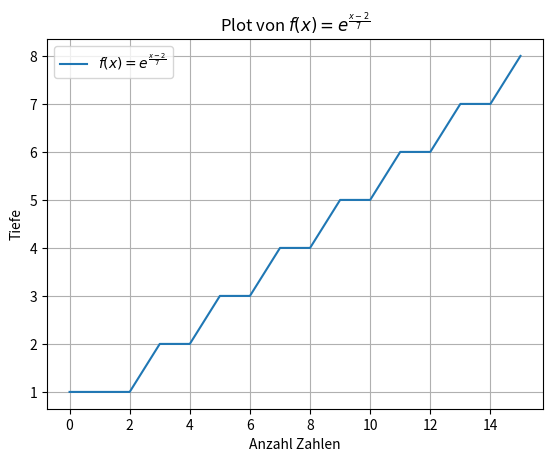

Write Python code to recreate this figure.
import matplotlib.pyplot as plt
import math

# Definiere die Funktion
def f(x):
    
    #y = int(math.exp((x-2) / 5.9)+1.5)
    y= int((x/2)+0.5)
    if y <=0:
        return 1
    
    return y

# Initialisiere Listen für x- und y-Werte
x_values = []
y_values = []

# Verwende eine for-Schleife, um die Werte zu berechnen
for x in range(0, 16):  # Bereich von -10 bis 10
    x_values.append(x)
    y_values.append(f(x))

# Plot die Funktion
plt.plot(x_values, y_values, label=r'$f(x) = e^{\frac{x-2}{7}}$')

# Beschrifte die Achsen
plt.xlabel('Anzahl Zahlen')
plt.ylabel('Tiefe')

# Füge einen Titel hinzu
plt.title(r'Plot von $f(x) = e^{\frac{x-2}{7}}$')

# Zeige die Legende
plt.legend()

# Zeige den Plot
plt.grid(True)
plt.show()
